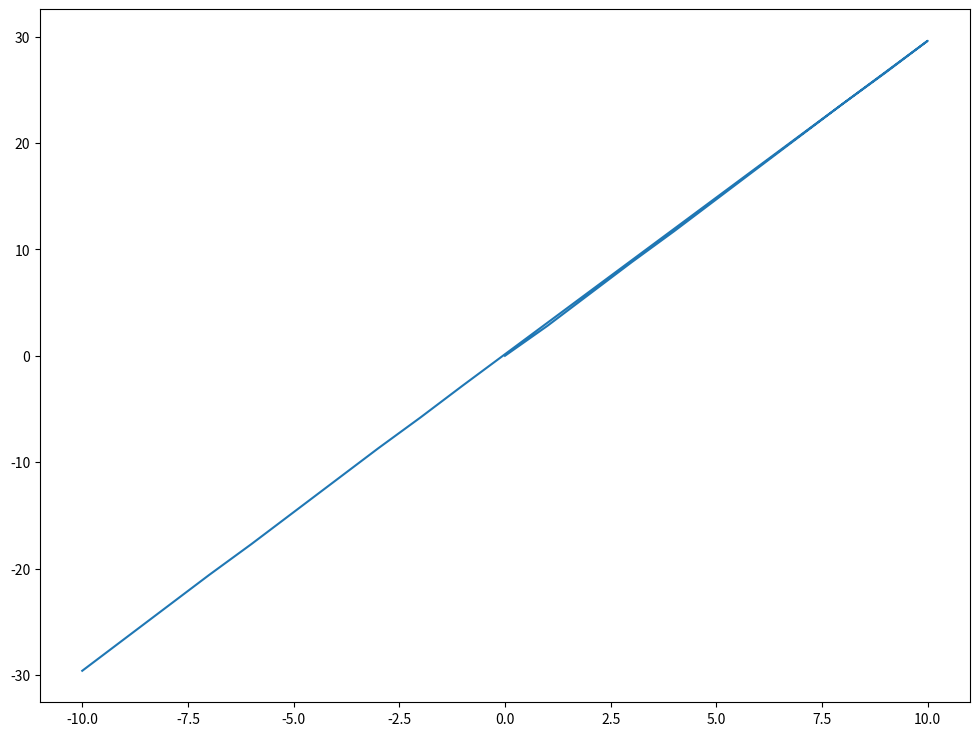
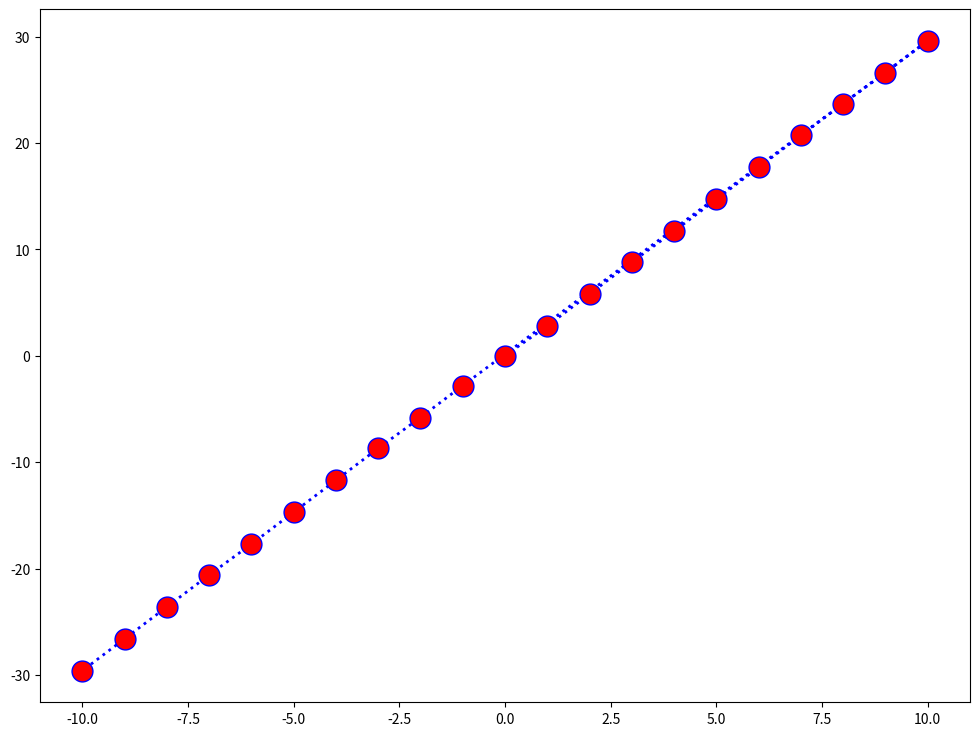
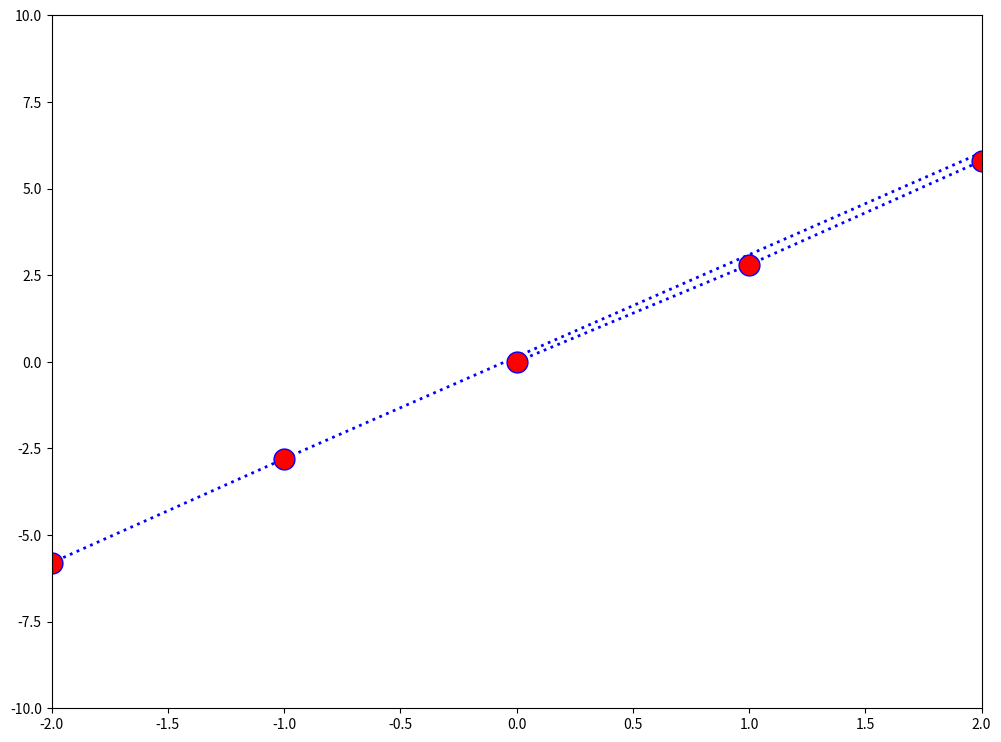
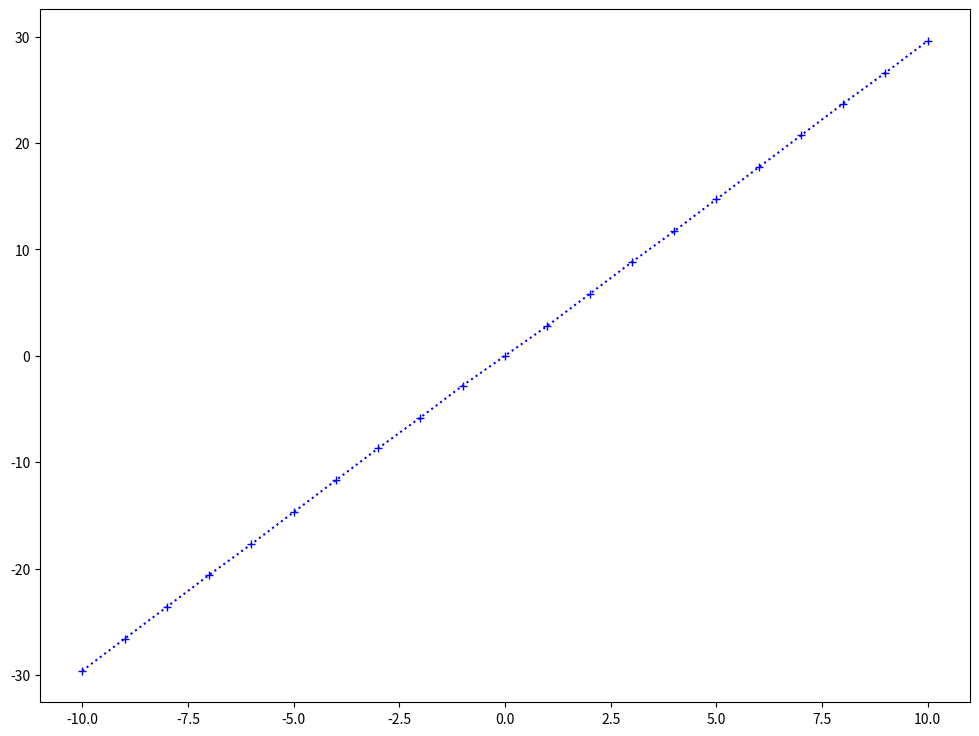
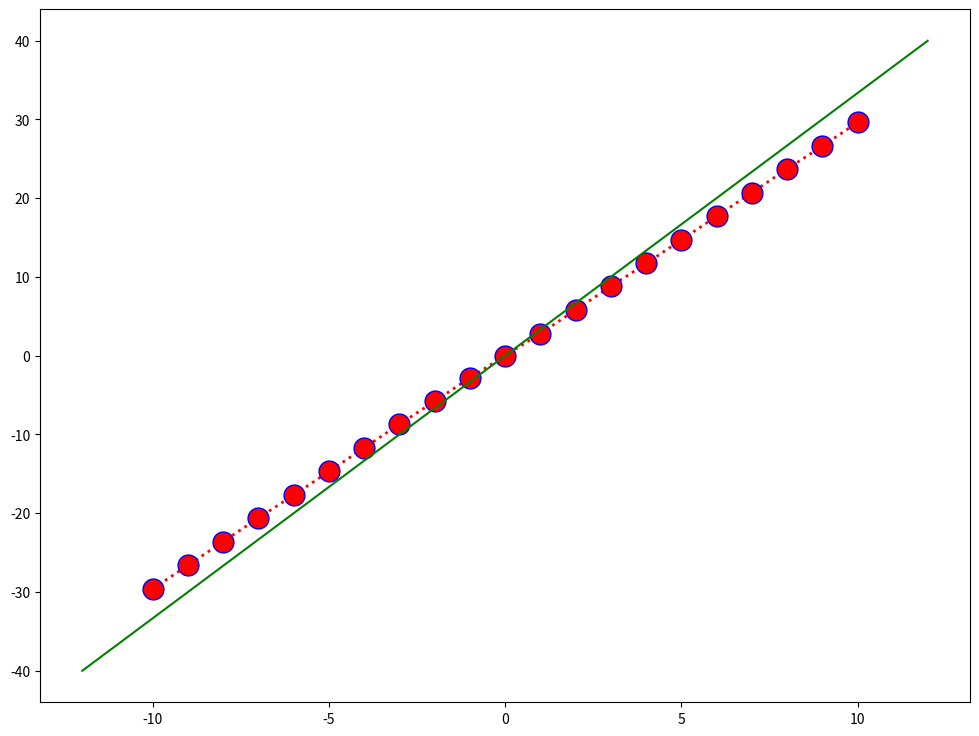
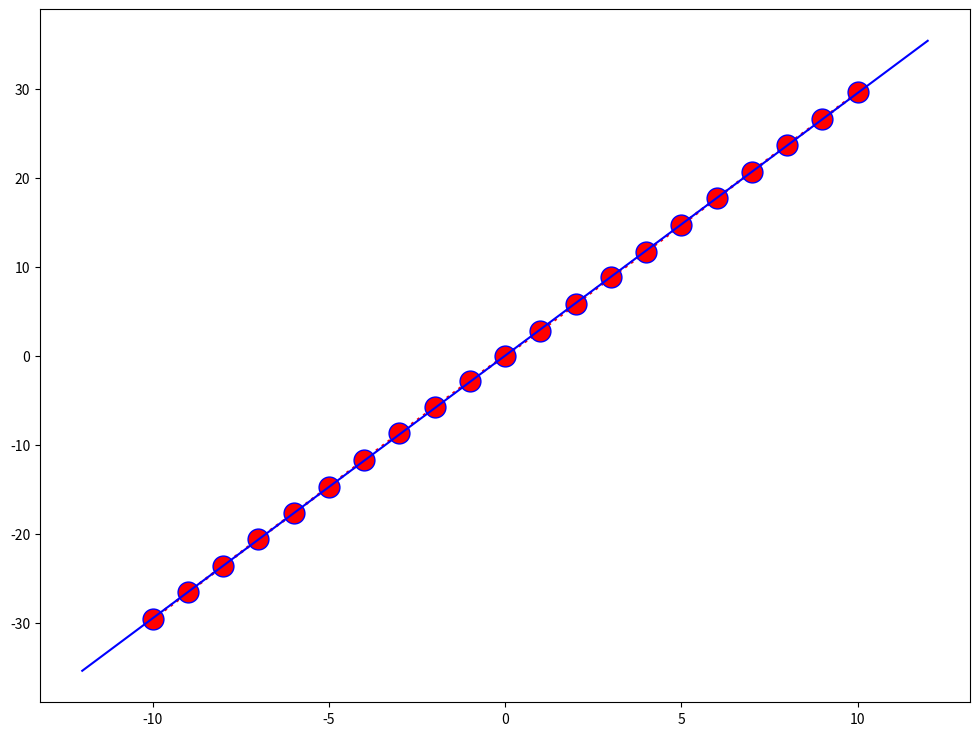

These figures' Python source, in order:
from matplotlib import pyplot as plt
import scipy.optimize as opt
import numpy as np
import math
%matplotlib inline
plt.rcParams['figure.figsize'] = [12, 9]

Umeas = [ 0.0, 1.0, 2.0, 3.0, 4.0, 5.0, 6.0, 7.0, 8.0, 9.0, 10.0, -1.0, -2.0, -3.0, -4.0, -5.0, -6.0, -7.0, -8.0, -9.0, -10.0]
Imeas = [ 0.0, 2.8, 5.8, 8.8, 11.7, 14.7, 17.7, 20.7, 23.7, 26.6, 29.6, -2.8, -5.8, -8.7, -11.7, -14.7, -17.7, -20.6, -23.6, -26.6, -29.6]

fig, ax = plt.subplots() 
ax.plot(Umeas, Imeas)

fig, ax = plt.subplots()
ax.plot(
    Umeas, Imeas, 
    color="blue", 
    linestyle=":", 
    linewidth=2, 
    marker="o", 
    markeredgecolor="blue", 
    markerfacecolor="red", 
    markersize=15
)

fig, ax = plt.subplots()
ax.set(xlim=[-2,2], ylim=[-10,10])
ax.plot(
    Umeas, Imeas, 
    color="blue", 
    linestyle=":", 
    linewidth=2, 
    marker="o", 
    markeredgecolor="blue", 
    markerfacecolor="red", 
    markersize=15
)

data = list( zip( Umeas, Imeas ) )
sortdata = sorted(data)

x = [row[0] for row in sortdata]
y = [row[1] for row in sortdata]

print(sortdata)

print(x)

print(y)

fig, ax = plt.subplots()
ax.plot(x, y, "b+:")

def Iteor(U, R, Ioffs):
    return U / R * 1000 + Ioffs

calc_x = np.arange(-12, 12, 0.01)
calc_y = Iteor(calc_x, 300, 0)

fig, ax = plt.subplots()
ax.plot(x, y, color="red", linestyle=":", linewidth=2, marker="o",
         markeredgecolor="blue", markerfacecolor="red", markersize=15)
ax.plot(calc_x, calc_y, "g-")

alpha = 0 # = sum x_i y_i
beta  = 0 # = sum x_i^2
gamma = 0 # = sum x_i
delta = 0 # = sum y_i
n = len(x)

for i in range(len(x)):
    alpha = alpha + x[i]*y[i]
    beta  = beta + x[i]*x[i]
    gamma = gamma + x[i]
    delta = delta + y[i]

m = (alpha - gamma*delta/n)/(beta-gamma*gamma/n)

b = (delta - gamma * m)/n

print("f(x) = {:+f}x {:+f}".format(m,b))

calc_y = Iteor(calc_x, 1000/m, b)

fig, ax = plt.subplots()
ax.plot(x, y, color="red", linestyle=":", linewidth=2, marker="o",
         markeredgecolor="blue", markerfacecolor="red", markersize=15)
ax.plot(calc_x, calc_y, "b-")